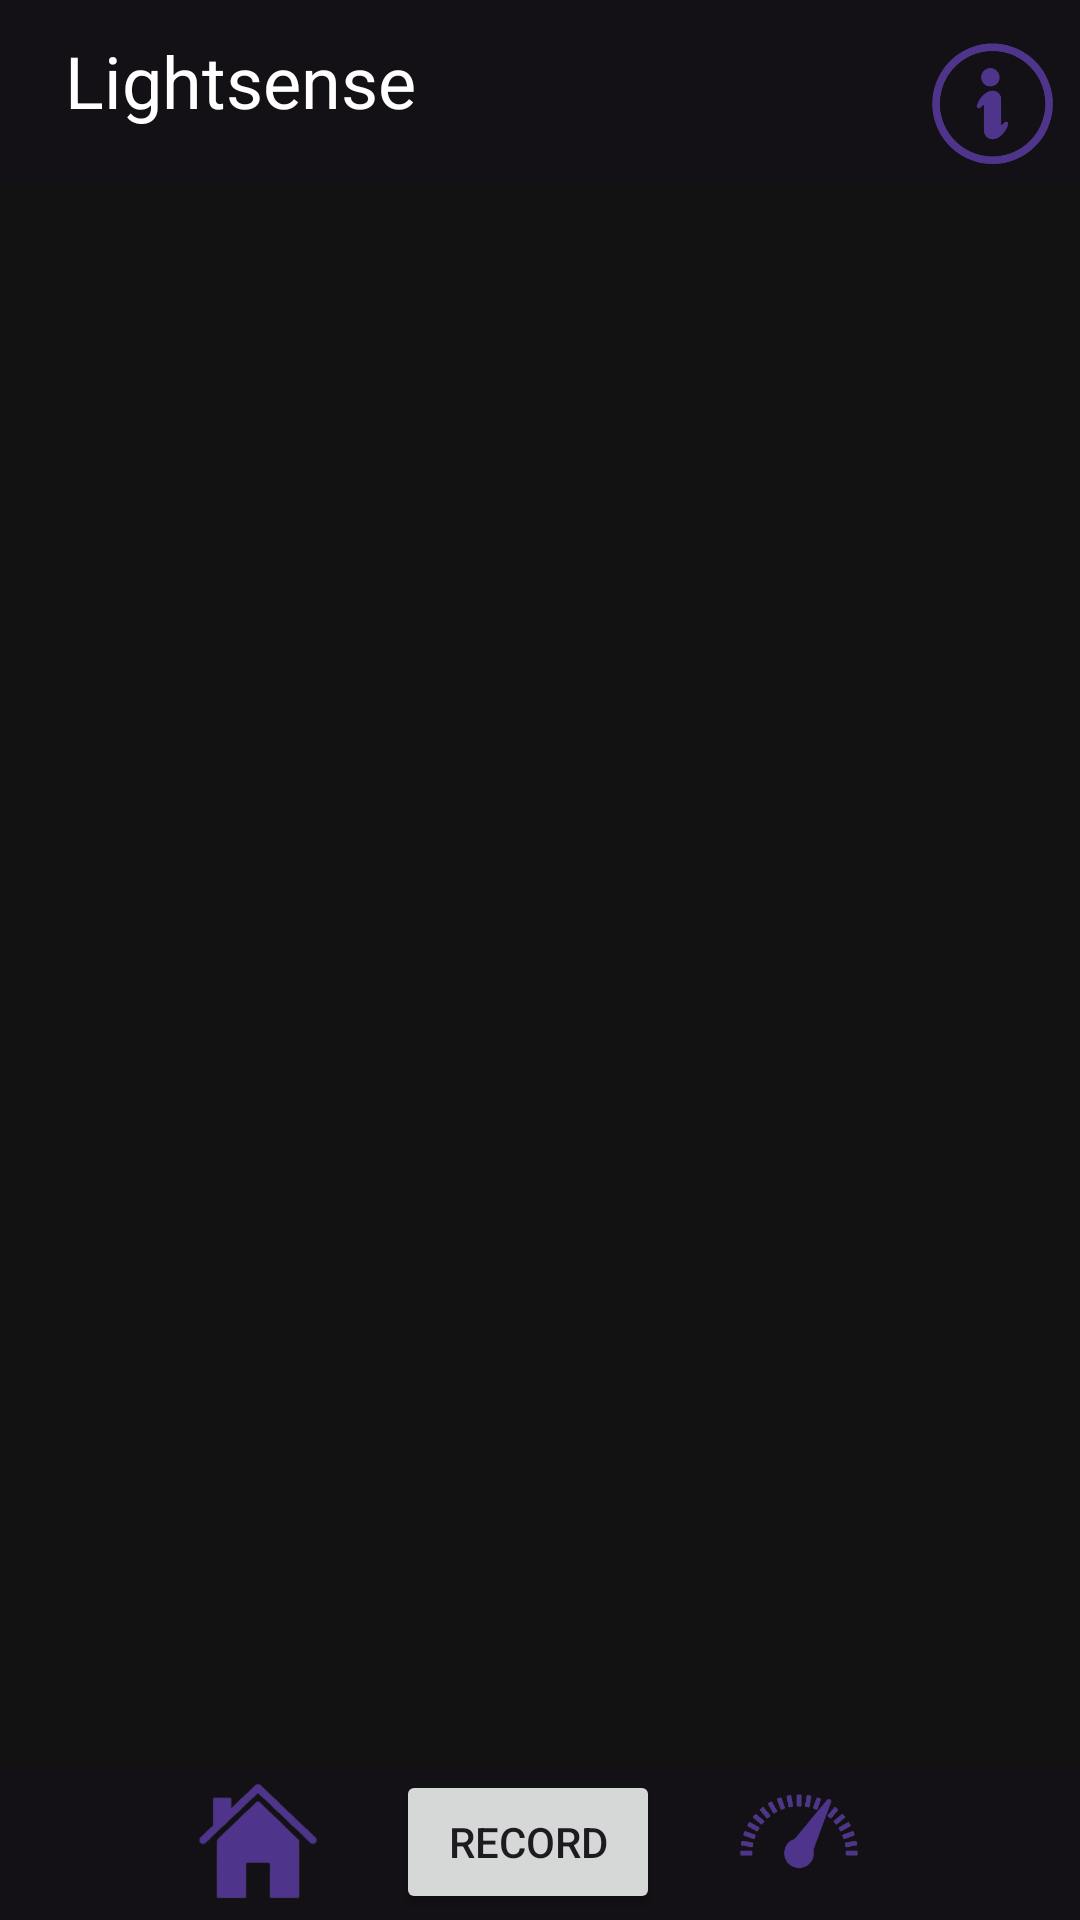

Android layout source for this screen:
<!-- AndroidManifest.xml: application theme Theme.Lightsense2 -->
<!-- res/layout/activity_logging_light.xml -->
<?xml version="1.0" encoding="utf-8"?>
<RelativeLayout xmlns:android="http://schemas.android.com/apk/res/android"
    xmlns:app="http://schemas.android.com/apk/res-auto"
    xmlns:tools="http://schemas.android.com/tools"
    android:layout_width="match_parent"
    android:layout_height="match_parent"
    android:fitsSystemWindows="true"
    tools:context=".LoggingActivity">




    <FrameLayout
        android:id="@+id/container"
        android:layout_width="match_parent"
        android:layout_height="match_parent"
        android:layout_above="@id/bottom_nav"
        android:layout_marginBottom="-9dp"
        android:background="@color/dark" >
    </FrameLayout>
        <ScrollView
            android:layout_width="match_parent"
            android:layout_height="wrap_content"
            android:layout_below="@+id/header"
            android:layout_above="@+id/bottom_nav"
            android:layout_marginBottom="0dp">

            <LinearLayout
                android:id="@+id/logcontainer"
                android:layout_width="match_parent"
                android:layout_height="558dp"
                android:layout_marginTop="5dp"
                android:orientation="vertical"
                android:layout_marginBottom="0dp">

            </LinearLayout>


        </ScrollView>


    <androidx.constraintlayout.widget.ConstraintLayout
        android:id="@+id/header"
        android:layout_width="match_parent"
        android:layout_height="wrap_content"
        android:layout_alignParentTop="true"
        android:background="@color/backgroundDark">

        <ImageButton
            android:id="@+id/informationbutton"
            android:layout_width="52dp"
            android:layout_height="53dp"
            android:layout_marginTop="8dp"
            android:background="@color/backgroundDark"
            android:scaleType="centerCrop"
            android:src="@drawable/informationicon"
            app:layout_constraintBottom_toBottomOf="parent"
            app:layout_constraintEnd_toEndOf="parent"
            app:layout_constraintHorizontal_bias="0.979"
            app:layout_constraintStart_toEndOf="@+id/editTextText"
            app:layout_constraintTop_toTopOf="parent"
            app:layout_constraintVertical_bias="0.0" />

        <TextView
            android:id="@+id/editTextText"
            android:layout_width="120dp"
            android:layout_height="40dp"
            android:ems="10"
            android:text="@string/app_name"
            android:textColor="#FFFFFF"
            android:textSize="24sp"
            app:layout_constraintBottom_toBottomOf="parent"
            app:layout_constraintEnd_toEndOf="parent"
            app:layout_constraintHorizontal_bias="0.09"
            app:layout_constraintStart_toStartOf="parent"
            app:layout_constraintTop_toTopOf="parent" />
    </androidx.constraintlayout.widget.ConstraintLayout>

    <androidx.constraintlayout.widget.ConstraintLayout
        android:id="@+id/bottom_nav"
        android:layout_width="match_parent"
        android:layout_height="wrap_content"
        android:layout_alignParentBottom="true"
        android:layout_marginTop="5dp"
        android:background="@color/backgroundDark">


        <Button
            android:id="@+id/recordbutton"
            android:layout_width="wrap_content"
            android:layout_height="wrap_content"
            android:text="Record"
            app:layout_constraintBottom_toBottomOf="parent"
            app:layout_constraintEnd_toStartOf="@+id/measurebutton"
            app:layout_constraintStart_toEndOf="@+id/homebutton"
            app:layout_constraintTop_toTopOf="parent" />

        <ImageButton
            android:id="@+id/homebutton"
            android:layout_width="52dp"
            android:layout_height="52dp"
            android:layout_marginStart="60dp"
            android:background="@color/backgroundDark"
            android:scaleType="centerCrop"
            android:src="@drawable/homeicon"
            app:layout_constraintBottom_toBottomOf="parent"
            app:layout_constraintStart_toStartOf="parent"
            app:layout_constraintTop_toTopOf="parent"
            app:layout_constraintVertical_bias="0.0" />

        <ImageButton
            android:id="@+id/measurebutton"
            android:layout_width="52dp"
            android:layout_height="52dp"
            android:layout_marginEnd="68dp"
            android:background="@color/backgroundDark"
            android:scaleType="centerCrop"
            android:src="@drawable/measurefragmentnobg"
            app:layout_constraintBottom_toBottomOf="parent"
            app:layout_constraintEnd_toEndOf="parent"
            app:layout_constraintTop_toTopOf="parent"
            app:layout_constraintVertical_bias="0.0" />
    </androidx.constraintlayout.widget.ConstraintLayout>
</RelativeLayout>
<!-- resources referenced by this layout -->
<resources>
  <color name="backgroundDark">#131016</color>
  <color name="dark">#F50A090A</color>
  <!-- drawable homeicon: png bitmap (drawable, 6469 bytes) -->
  <!-- drawable informationicon: png bitmap (drawable, 15505 bytes) -->
  <!-- drawable measurefragmentnobg: png bitmap (drawable, 10630 bytes) -->
  <string name="app_name">Lightsense</string>
  <style name="Theme.Lightsense2" parent="Base.Theme.Lightsense2" />
  <style name="Base.Theme.Lightsense2" parent="Theme.Material3.DayNight.NoActionBar">
          
          
      </style>
</resources>
